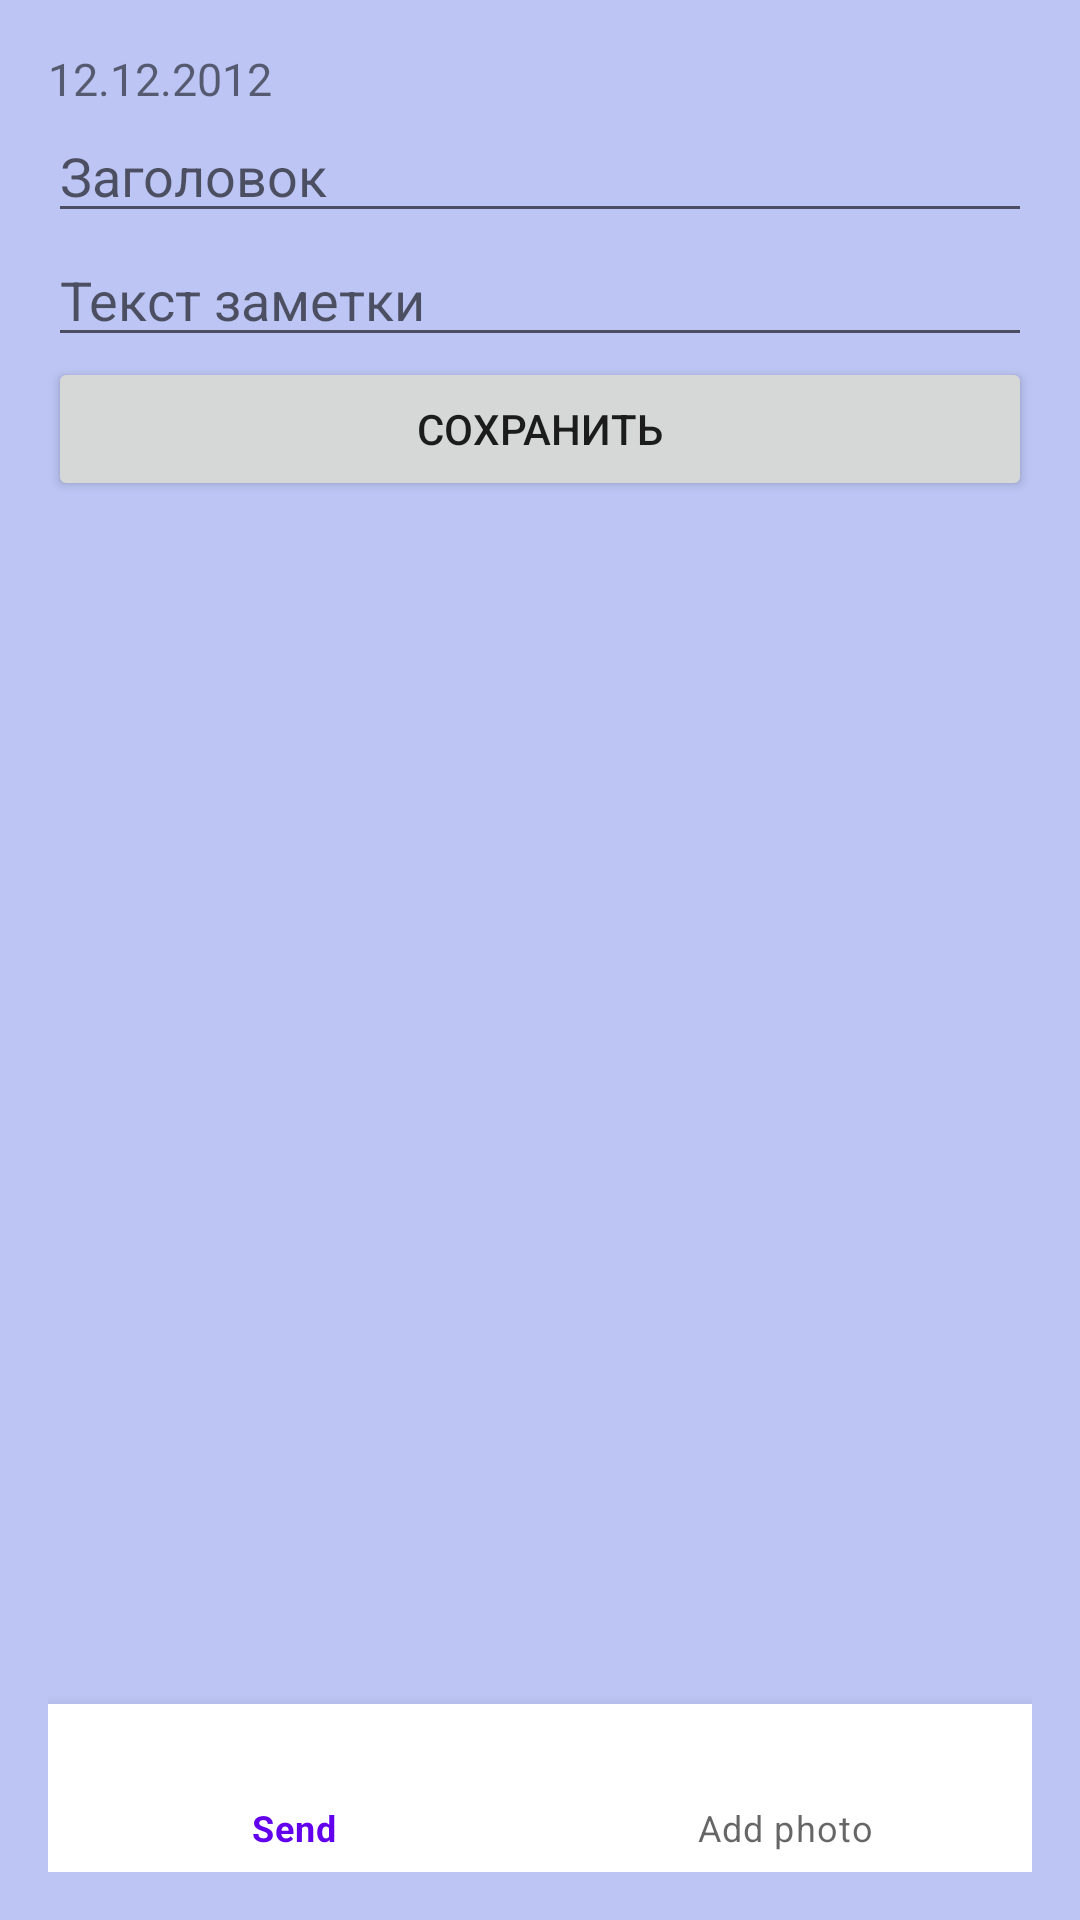

Write the Android layout XML for this screen, with the resource values it uses.
<!-- AndroidManifest.xml: application theme Theme.Notes -->
<!-- res/layout/fragment_add_new_note.xml -->
<?xml version="1.0" encoding="utf-8"?>
<LinearLayout xmlns:android="http://schemas.android.com/apk/res/android"
    android:layout_width="match_parent"
    android:layout_height="match_parent"
    xmlns:app="http://schemas.android.com/apk/res-auto"
    android:background="@color/background_edit_note"
    android:orientation="vertical"
    android:padding="@dimen/default_pudding">

    <TextView
        android:id="@+id/new_set_date"
        android:layout_width="wrap_content"
        android:layout_height="wrap_content"
        android:text="12.12.2012"
       android:textSize="@dimen/set_date"/>
    <EditText
        android:id="@+id/new_edit_note_title"
        android:layout_width="match_parent"
        android:layout_height="wrap_content"
        android:hint="@string/note_subject_hint"
        android:inputType="text" />

    <EditText
        android:id="@+id/new_edit_note_description"
        android:layout_width="match_parent"
        android:layout_height="wrap_content"
        android:hint="@string/text_hint"
        android:inputType="text" />

    <Button
        android:id="@+id/new_save_button"
        android:layout_width="match_parent"
        android:layout_height="wrap_content"
        android:text="@string/save_button" />

    <FrameLayout
        android:layout_width="match_parent"
        android:layout_height="0dp"
        android:layout_weight="1"/>

    <com.google.android.material.bottomnavigation.BottomNavigationView
        android:id="@+id/new_note_menu"
        android:layout_width="match_parent"
        android:layout_height="wrap_content"
        app:menu="@menu/notes_options_menu"/>

</LinearLayout>
<!-- resources referenced by this layout -->
<resources>
  <color name="background_edit_note">#BCC5F3</color>
  <dimen name="default_pudding">16dp</dimen>
  <dimen name="set_date">15sp</dimen>
  <string name="note_subject_hint">Заголовок</string>
  <string name="save_button">Сохранить</string>
  <string name="text_hint">Текст заметки</string>
  <style name="Theme.Notes" parent="Theme.MaterialComponents.DayNight.DarkActionBar">
          
          <item name="colorPrimary">@color/purple_500</item>
          <item name="colorPrimaryVariant">@color/purple_700</item>
          <item name="colorOnPrimary">@color/white</item>
          
          <item name="colorSecondary">@color/teal_200</item>
          <item name="colorSecondaryVariant">@color/teal_700</item>
          <item name="colorOnSecondary">@color/black</item>
          
          <item name="android:statusBarColor" tools:targetApi="l">?attr/colorPrimaryVariant</item>
          
      </style>
  <color name="purple_500">#FF6200EE</color>
  <color name="purple_700">#FF3700B3</color>
  <color name="white">#FFFFFFFF</color>
  <color name="teal_200">#FF03DAC5</color>
  <color name="teal_700">#FF018786</color>
  <color name="black">#FF000000</color>
</resources>
